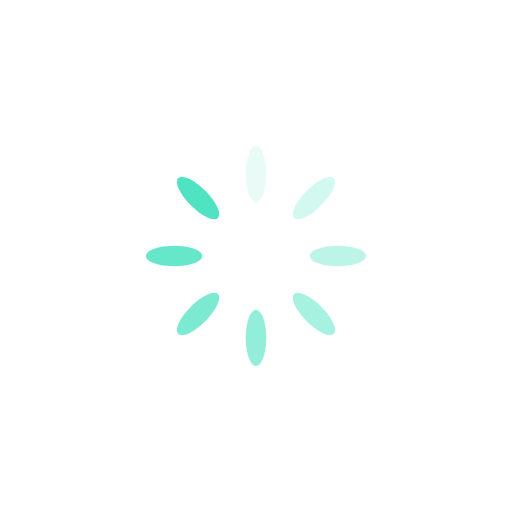
t = 0.00 s
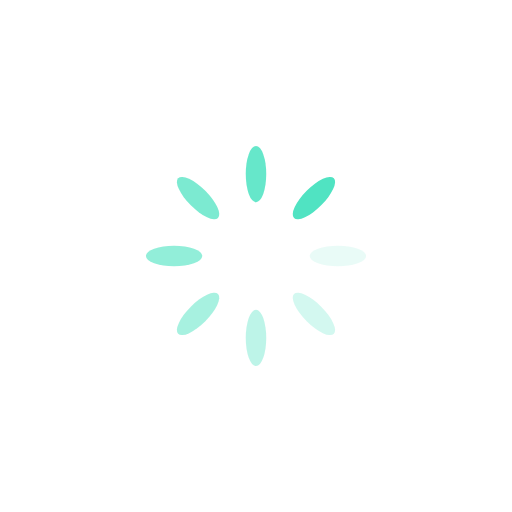
t = 0.25 s
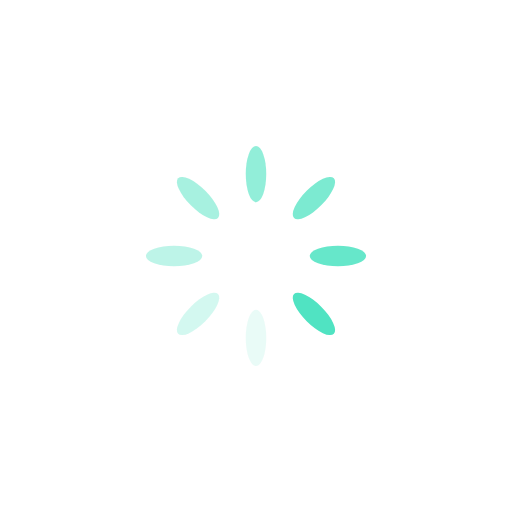
t = 0.50 s
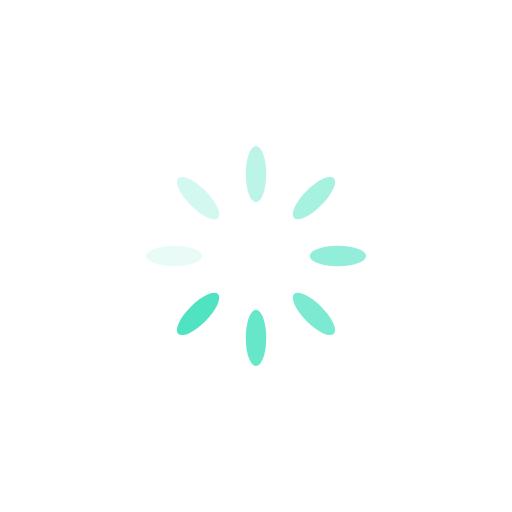
t = 0.75 s

The animated SVG that drew these frames (rendered in a browser with its animation timeline set to each time). Animation: 8 SMIL elements (animate=8); one cycle of 1.00 s, repeats indefinitely.

<?xml version="1.0" encoding="utf-8"?>
<svg xmlns="http://www.w3.org/2000/svg" xmlns:xlink="http://www.w3.org/1999/xlink" style="margin: auto; background: rgba(255, 255, 255, 0) none repeat scroll 0% 0%; display: block; shape-rendering: auto; animation-play-state: running; animation-delay: 0s;" width="351px" height="351px" viewBox="0 0 100 100" preserveAspectRatio="xMidYMid">
<g transform="rotate(0 50 50)" style="animation-play-state: running; animation-delay: 0s;">
  <rect x="48" y="28.5" rx="2" ry="5.5" width="4" height="11" fill="#50e3c2" style="animation-play-state: running; animation-delay: 0s;">
    <animate attributeName="opacity" values="1;0" keyTimes="0;1" dur="1s" begin="-0.875s" repeatCount="indefinite" style="animation-play-state: running; animation-delay: 0s;"></animate>
  </rect>
</g><g transform="rotate(45 50 50)" style="animation-play-state: running; animation-delay: 0s;">
  <rect x="48" y="28.5" rx="2" ry="5.5" width="4" height="11" fill="#50e3c2" style="animation-play-state: running; animation-delay: 0s;">
    <animate attributeName="opacity" values="1;0" keyTimes="0;1" dur="1s" begin="-0.75s" repeatCount="indefinite" style="animation-play-state: running; animation-delay: 0s;"></animate>
  </rect>
</g><g transform="rotate(90 50 50)" style="animation-play-state: running; animation-delay: 0s;">
  <rect x="48" y="28.5" rx="2" ry="5.5" width="4" height="11" fill="#50e3c2" style="animation-play-state: running; animation-delay: 0s;">
    <animate attributeName="opacity" values="1;0" keyTimes="0;1" dur="1s" begin="-0.625s" repeatCount="indefinite" style="animation-play-state: running; animation-delay: 0s;"></animate>
  </rect>
</g><g transform="rotate(135 50 50)" style="animation-play-state: running; animation-delay: 0s;">
  <rect x="48" y="28.5" rx="2" ry="5.5" width="4" height="11" fill="#50e3c2" style="animation-play-state: running; animation-delay: 0s;">
    <animate attributeName="opacity" values="1;0" keyTimes="0;1" dur="1s" begin="-0.5s" repeatCount="indefinite" style="animation-play-state: running; animation-delay: 0s;"></animate>
  </rect>
</g><g transform="rotate(180 50 50)" style="animation-play-state: running; animation-delay: 0s;">
  <rect x="48" y="28.5" rx="2" ry="5.5" width="4" height="11" fill="#50e3c2" style="animation-play-state: running; animation-delay: 0s;">
    <animate attributeName="opacity" values="1;0" keyTimes="0;1" dur="1s" begin="-0.375s" repeatCount="indefinite" style="animation-play-state: running; animation-delay: 0s;"></animate>
  </rect>
</g><g transform="rotate(225 50 50)" style="animation-play-state: running; animation-delay: 0s;">
  <rect x="48" y="28.5" rx="2" ry="5.5" width="4" height="11" fill="#50e3c2" style="animation-play-state: running; animation-delay: 0s;">
    <animate attributeName="opacity" values="1;0" keyTimes="0;1" dur="1s" begin="-0.25s" repeatCount="indefinite" style="animation-play-state: running; animation-delay: 0s;"></animate>
  </rect>
</g><g transform="rotate(270 50 50)" style="animation-play-state: running; animation-delay: 0s;">
  <rect x="48" y="28.5" rx="2" ry="5.5" width="4" height="11" fill="#50e3c2" style="animation-play-state: running; animation-delay: 0s;">
    <animate attributeName="opacity" values="1;0" keyTimes="0;1" dur="1s" begin="-0.125s" repeatCount="indefinite" style="animation-play-state: running; animation-delay: 0s;"></animate>
  </rect>
</g><g transform="rotate(315 50 50)" style="animation-play-state: running; animation-delay: 0s;">
  <rect x="48" y="28.5" rx="2" ry="5.5" width="4" height="11" fill="#50e3c2" style="animation-play-state: running; animation-delay: 0s;">
    <animate attributeName="opacity" values="1;0" keyTimes="0;1" dur="1s" begin="0s" repeatCount="indefinite" style="animation-play-state: running; animation-delay: 0s;"></animate>
  </rect>
</g>
<!-- [ldio] generated by https://loading.io/ --></svg>